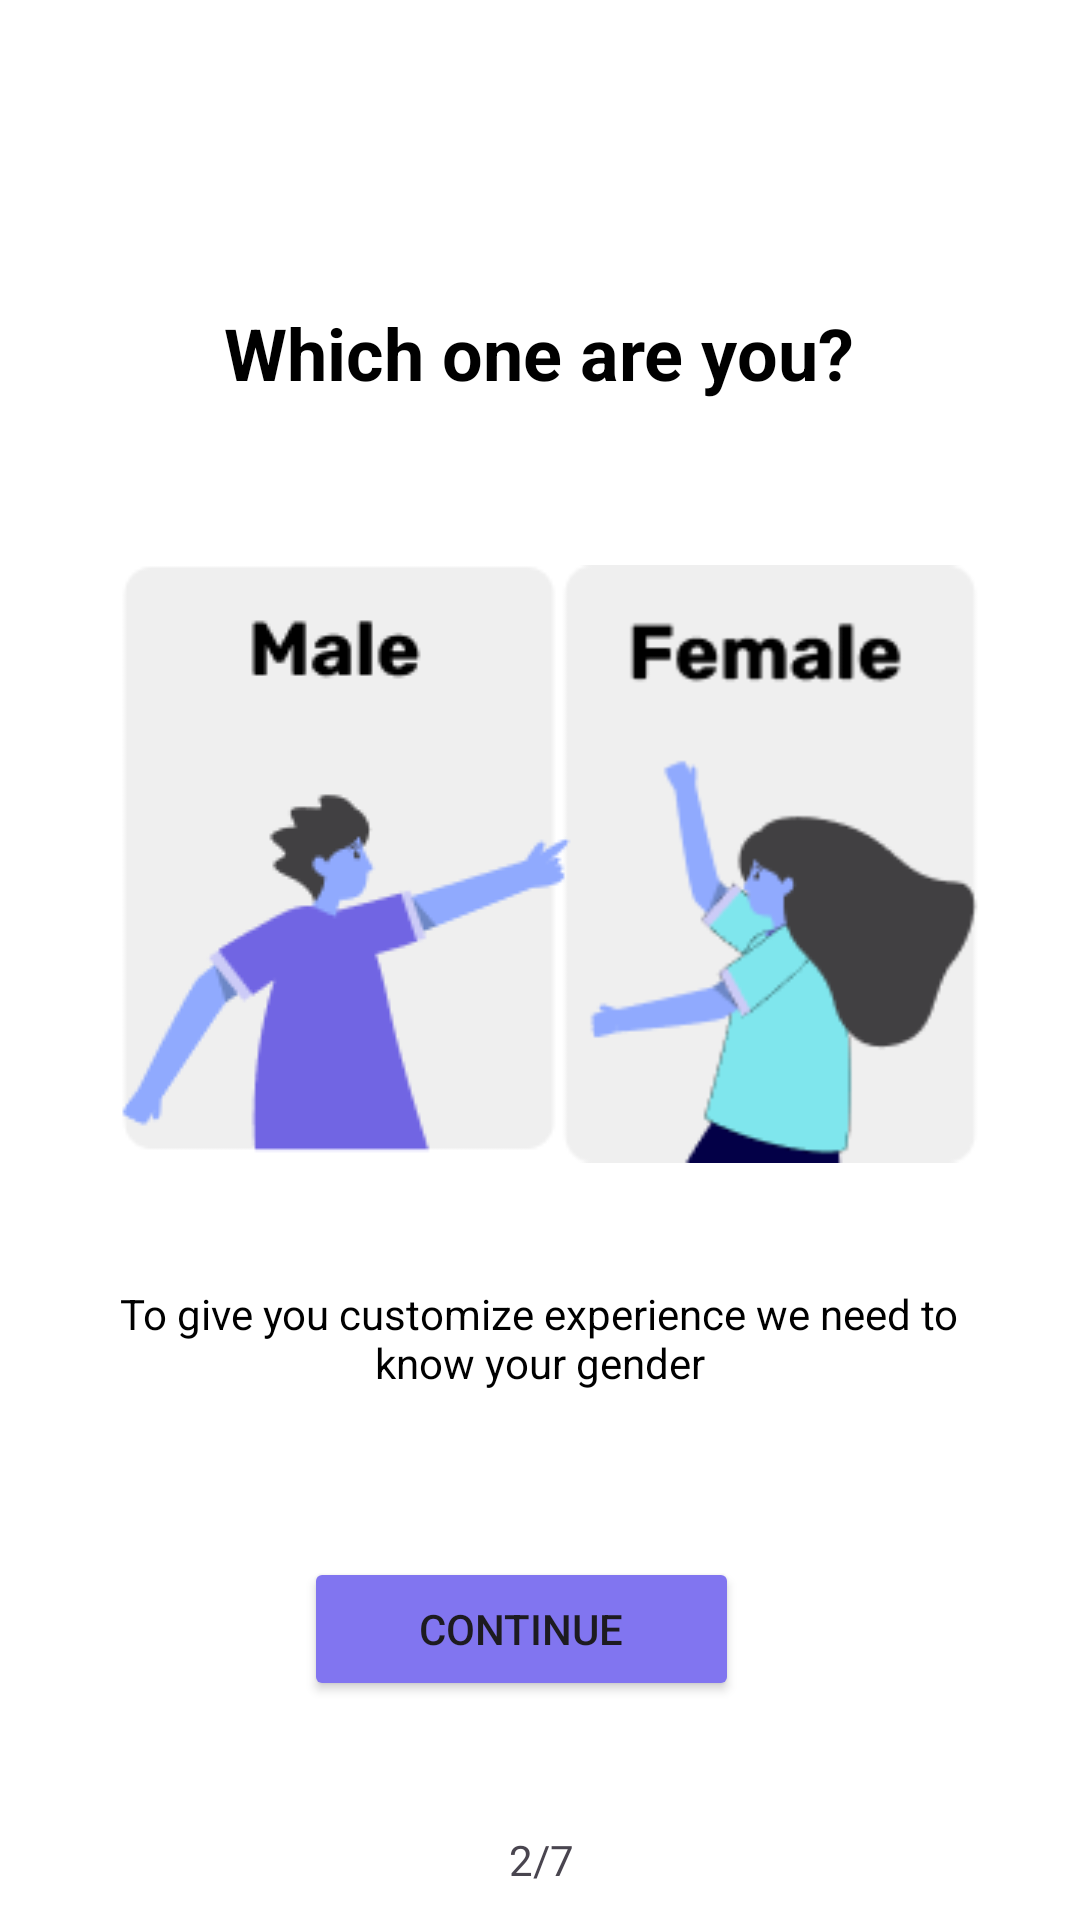

Write the Android layout XML for this screen, with the resource values it uses.
<!-- AndroidManifest.xml: application theme Theme.Project_riseUp -->
<!-- res/layout/activity_gender.xml -->
<?xml version="1.0" encoding="utf-8"?>
<androidx.constraintlayout.widget.ConstraintLayout
    xmlns:android="http://schemas.android.com/apk/res/android"
    xmlns:app="http://schemas.android.com/apk/res-auto"
    xmlns:tools="http://schemas.android.com/tools"
    android:id="@+id/main"
    android:layout_width="match_parent"
    android:layout_height="match_parent"
    android:background="#FFFFFF">

    <TextView
        android:id="@+id/title_text"
        android:layout_width="wrap_content"
        android:layout_height="wrap_content"
        android:text="Which one are you?"
        android:textColor="@color/black"
        android:textSize="24sp"
        android:textStyle="bold"
        app:layout_constraintBottom_toBottomOf="parent"
        app:layout_constraintEnd_toEndOf="parent"
        app:layout_constraintHorizontal_bias="0.497"
        app:layout_constraintStart_toStartOf="parent"
        app:layout_constraintTop_toTopOf="parent"
        app:layout_constraintVertical_bias="0.167" />

    <LinearLayout
        android:id="@+id/linearLayout"
        android:layout_width="match_parent"
        android:layout_height="wrap_content"
        android:gravity="center"
        android:orientation="horizontal"
        app:layout_constraintTop_toBottomOf="@id/title_text"
        app:layout_constraintStart_toStartOf="parent"
        app:layout_constraintEnd_toEndOf="parent">

        

    </LinearLayout>

    <Button
        android:id="@+id/continue_button"
        android:layout_width="145dp"
        android:layout_height="wrap_content"
        android:layout_margin="16dp"
        android:backgroundTint="#8175F0"
        android:text="Continue"
        app:layout_constraintBottom_toBottomOf="parent"
        app:layout_constraintEnd_toEndOf="parent"
        app:layout_constraintHorizontal_bias="0.466"
        app:layout_constraintStart_toStartOf="parent"
        app:layout_constraintTop_toTopOf="parent"
        app:layout_constraintVertical_bias="0.898" />

    <ImageView
        android:id="@+id/imageView2"
        android:layout_width="146dp"
        android:layout_height="202dp"
        app:layout_constraintBottom_toBottomOf="parent"
        app:layout_constraintEnd_toEndOf="parent"
        app:layout_constraintHorizontal_bias="0.858"
        app:layout_constraintStart_toStartOf="parent"
        app:layout_constraintTop_toTopOf="parent"
        app:layout_constraintVertical_bias="0.427"
        app:srcCompat="@drawable/female" />

    <ImageView
        android:id="@+id/imageView3"
        android:layout_width="157dp"
        android:layout_height="258dp"
        app:layout_constraintBottom_toBottomOf="parent"
        app:layout_constraintEnd_toEndOf="parent"
        app:layout_constraintHorizontal_bias="0.173"
        app:layout_constraintStart_toStartOf="parent"
        app:layout_constraintTop_toTopOf="parent"
        app:layout_constraintVertical_bias="0.427"
        app:srcCompat="@drawable/male" />

    <TextView
        android:id="@+id/textView"
        android:layout_width="289dp"
        android:layout_height="45dp"
        android:textAlignment="center"
        android:textColor="@color/black"
        android:text="To give you customize experience we need to know your gender"
        app:layout_constraintBottom_toBottomOf="parent"
        app:layout_constraintEnd_toEndOf="parent"
        app:layout_constraintHorizontal_bias="0.498"
        app:layout_constraintStart_toStartOf="parent"
        app:layout_constraintTop_toTopOf="parent"
        app:layout_constraintVertical_bias="0.72" />

    <TextView
        android:id="@+id/textView3"
        android:layout_width="wrap_content"
        android:layout_height="wrap_content"
        android:text="2/7"
        app:layout_constraintBottom_toBottomOf="parent"
        app:layout_constraintEnd_toEndOf="parent"
        app:layout_constraintHorizontal_bias="0.501"
        app:layout_constraintStart_toStartOf="parent"
        app:layout_constraintTop_toTopOf="parent"
        app:layout_constraintVertical_bias="0.983" />
</androidx.constraintlayout.widget.ConstraintLayout>
<!-- resources referenced by this layout -->
<resources>
  <color name="black">#FF000000</color>
  <!-- drawable female: png bitmap (drawable, 6064 bytes) -->
  <!-- drawable male: png bitmap (drawable, 5211 bytes) -->
  <style name="Theme.Project_riseUp" parent="Base.Theme.Project_riseUp" />
  <style name="Base.Theme.Project_riseUp" parent="Theme.Material3.DayNight.NoActionBar">
          
          
      </style>
</resources>
